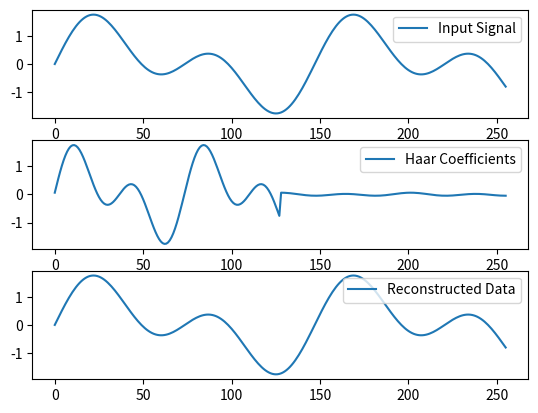

The matplotlib source for this figure:
from cmath import pi
from math import sin
import matplotlib.pyplot as mplt

def HaarTransform(x):

    N = len(x)
    n = int(N * 0.5)

    X = [ [0.0] * 2 for _ in range(n) ]

    index = 0
    for i in range(n):
        for k in range( 2 ):

            X[i][k] = x[index]
            index += 1

    s = [0.0] * n
    d = [0.0] * n
    SD = [0.0] * N

    index = 0
    for i in range(n):
        for k in range( 2 ):

            s[i] += 0.5 * X[i][k]

            if(k == 0):
                d[i] += -0.5 * X[i][k]
            elif(k == 1):
                d[i] += 0.5 * X[i][k]

        SD[index] = s[i]
        SD[n + index] = d[i]
        index += 1

    return SD
    
def InverseHaar(x):

    N = len(x)
    n = int(N * 0.5)
    Y = [ [0.0] * 2 for _ in range(n) ]
    R = [0.0] * N

    index = 0
    for i in range( n ):
        for k in range( 2 ):

            if(k == 0):
                Y[i][k] = x[index]
            if(k == 1):
                Y[i][k] = x[index + n]

        index += 1
    
    a = [0.0] * n
    b = [0.0] * n

    index = 0
    for i in range( n ):
        for k in range( 2 ):

            b[i] += Y[i][k]

            if(k == 0):
                a[i] +=  Y[i][k]
            elif(k == 1):
                a[i] -=  Y[i][k]

        R[index] = a[i]
        index += 1
        R[index] = b[i]
        index += 1

    return R

###### ###### ###### ###### ###### ###### 
###### ###### ###### ###### ###### ###### 

sampleRate = 44100.0
dt = 1.0 / sampleRate

numSeconds = 0.1
simulationLengthInSamples = int( 256 )


###### ###### ###### ###### ###### ###### 
###### ###### ###### ###### ###### ###### 

f = 300
sineData = [0.0] * simulationLengthInSamples
time = 0.0
for i in range(simulationLengthInSamples):
    sineData[i] = sin(2.0 * pi * f * time).real + sin(2.0 * pi * 2.0 * f * time).real
    time += dt

###### ###### ###### ###### ###### ###### 
###### ###### ###### ###### ###### ###### 

haarArr = HaarTransform(sineData)
reconstructedData = InverseHaar( haarArr )

###### ###### ###### ###### ###### ###### 
###### ###### ###### ###### ###### ###### 

fig, ( ax1, ax2, ax3 ) = mplt.subplots(3)

ax1.plot( sineData, label = 'Input Signal' )
ax1.legend( bbox_to_anchor = (1.0, 1), loc = 'upper right' )

ax2.plot( haarArr, label = 'Haar Coefficients' )
ax2.legend( bbox_to_anchor = (1.0, 1), loc = 'upper right' )

ax3.plot( reconstructedData, label = 'Reconstructed Data' )
ax3.legend( bbox_to_anchor = (1.0, 1), loc = 'upper right' )

mplt.show()